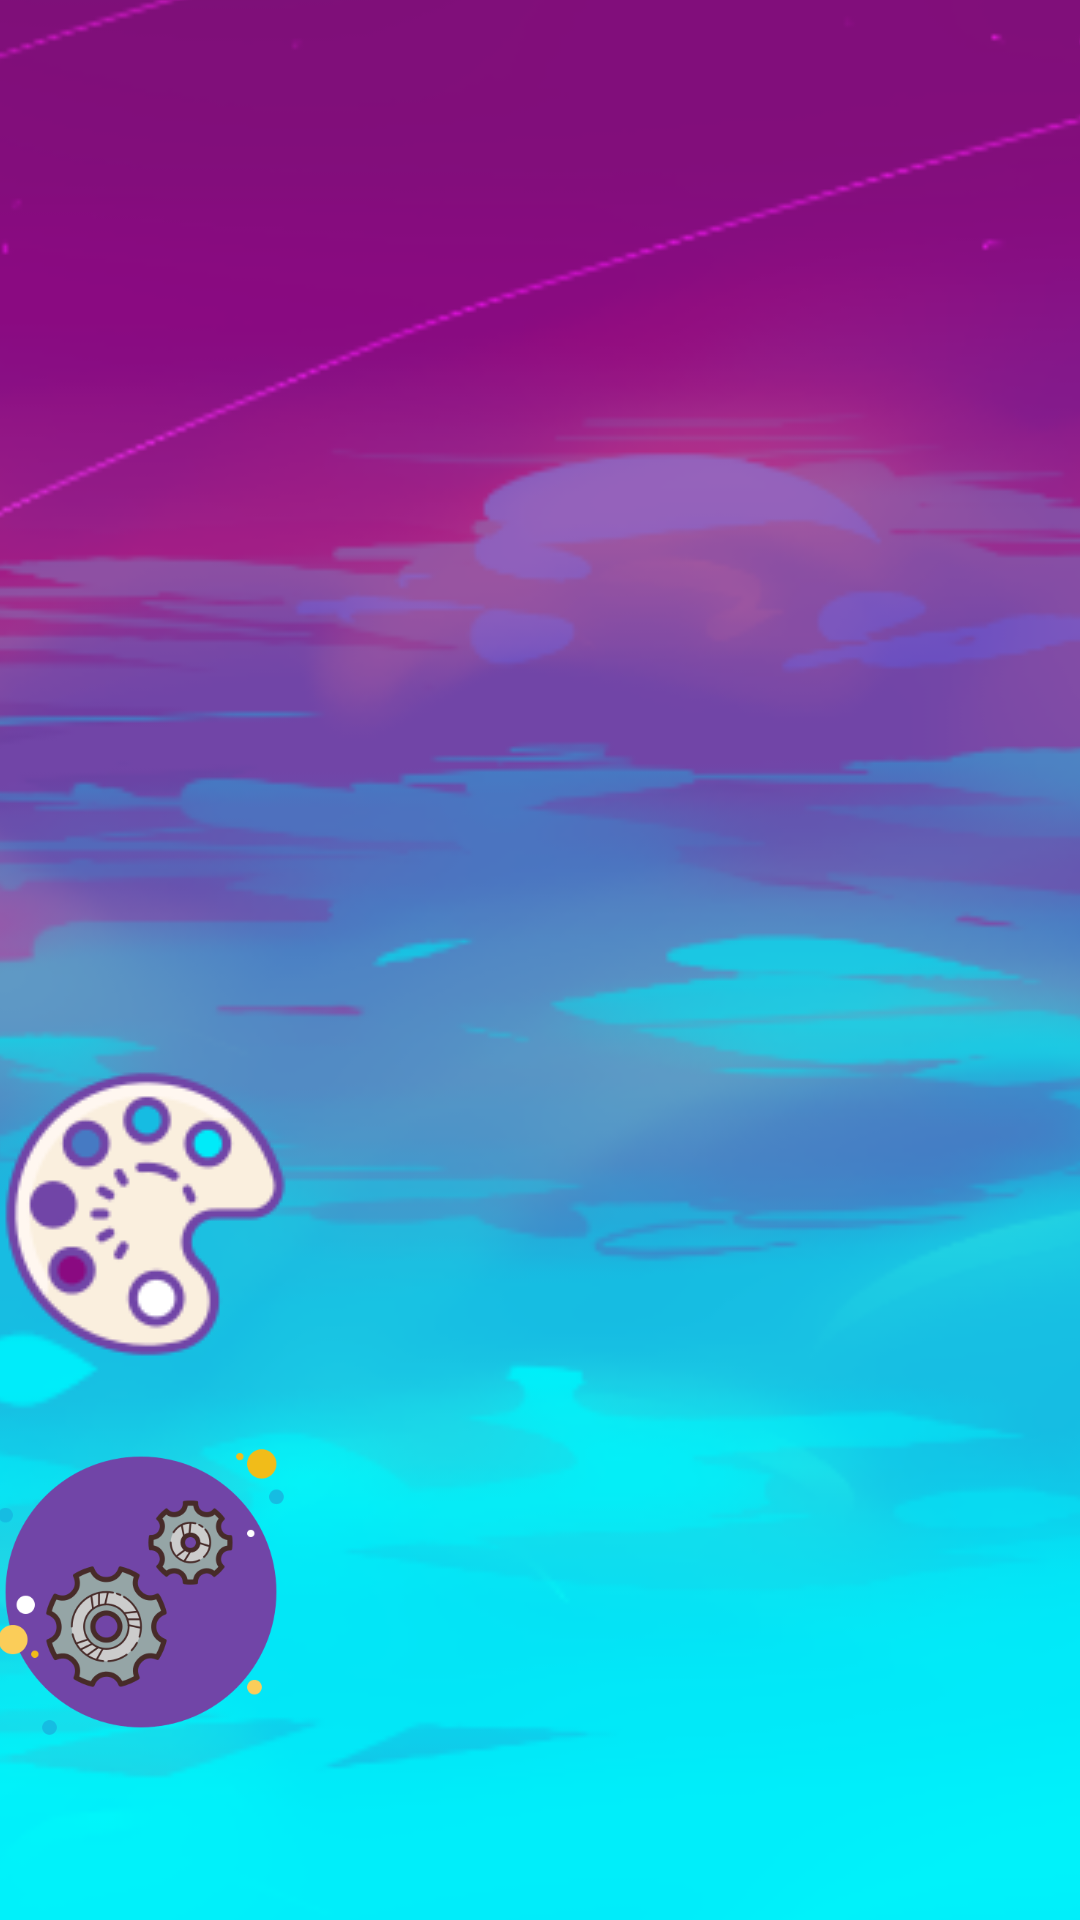

Reconstruct the res/layout file that produces this screen, plus the resources it refers to.
<!-- AndroidManifest.xml: application theme AppTheme -->
<!-- res/layout/activity_main.xml -->
<?xml version="1.0" encoding="utf-8"?>
<android.support.constraint.ConstraintLayout
        xmlns:android="http://schemas.android.com/apk/res/android"
        xmlns:tools="http://schemas.android.com/tools"
        xmlns:app="http://schemas.android.com/apk/res-auto"
        android:layout_width="match_parent"
        android:layout_height="match_parent"
        tools:context=".MainActivity">
    <ImageView
            android:layout_width="0dp"
            android:layout_height="775dp" app:srcCompat="@drawable/background"
            android:id="@+id/imageView"
            android:scaleType="centerCrop" app:layout_constraintTop_toTopOf="parent"
            app:layout_constraintBottom_toBottomOf="parent" app:layout_constraintEnd_toEndOf="parent"
            app:layout_constraintStart_toStartOf="parent" app:layout_constraintHorizontal_bias="0.0"
    />
    <TextView
            android:text="Pantuflos"
            android:layout_width="wrap_content"
            android:layout_height="wrap_content"
            android:id="@+id/textView" android:textSize="100sp"
            android:textColor="@color/colorPrimaryDark" app:fontFamily="@font/bubblegum_sans"
            app:layout_constraintStart_toStartOf="parent" app:layout_constraintEnd_toStartOf="@+id/imageView"
            app:layout_constraintHorizontal_bias="0.0" android:layout_marginLeft="24dp"
            android:layout_marginStart="24dp"
            app:layout_constraintBottom_toTopOf="@+id/imageView" app:layout_constraintTop_toTopOf="parent"
            android:layout_marginTop="320dp" app:layout_constraintVertical_bias="0.496"/>
    <Button
            android:text="   personalizar"
            android:layout_width="291dp"
            android:layout_height="71dp"
            android:id="@+id/colorbutton"
            app:fontFamily="casual"
            android:background="@drawable/roundedrect" android:textSize="24sp" android:textColor="@color/colorAccent"
            app:layout_constraintBottom_toTopOf="@+id/imageView"
            app:layout_constraintTop_toTopOf="parent" android:layout_marginTop="900dp" android:textStyle="bold"
            app:layout_constraintStart_toEndOf="@+id/imageView"
            app:layout_constraintEnd_toEndOf="parent" app:layout_constraintHorizontal_bias="0.977"
            app:layout_constraintVertical_bias="0.488" android:layout_marginEnd="60dp"
            android:layout_marginRight="60dp"/>
    <Button
            android:text="   configurações"
            android:layout_width="292dp"
            android:layout_height="71dp"
            android:id="@+id/configbutton"
            app:fontFamily="casual"
            android:background="@drawable/roundedrect" android:textSize="24sp" android:textColor="@color/colorAccent"
            app:layout_constraintBottom_toTopOf="@+id/imageView"
            app:layout_constraintTop_toTopOf="parent" android:layout_marginTop="900dp" android:textStyle="bold"
            app:layout_constraintVertical_bias="0.361" app:layout_constraintStart_toEndOf="@+id/imageView"
            app:layout_constraintEnd_toEndOf="parent" android:layout_marginEnd="60dp"
            android:layout_marginRight="60dp" app:layout_constraintHorizontal_bias="0.977"
            app:layout_constrainedWidth="false"/>
    <ImageButton
            android:layout_width="112dp"
            android:layout_height="122dp" app:srcCompat="@drawable/engrenagem"
            android:id="@+id/configmotif"
            android:scaleType="centerCrop"
            android:translationZ="10dp"
            android:background="@color/colorEmpty"
            app:layout_constraintTop_toTopOf="parent"
            android:layout_marginTop="515dp" app:layout_constraintBottom_toBottomOf="parent"
            android:layout_marginBottom="94dp" app:layout_constraintStart_toStartOf="parent"
            android:layout_marginLeft="16dp" android:layout_marginStart="16dp" android:layout_marginEnd="283dp"
            android:layout_marginRight="283dp" app:layout_constraintEnd_toEndOf="parent"/>
    <ImageButton
            android:layout_width="wrap_content"
            android:translationZ="10dp"
            android:layout_height="wrap_content" app:srcCompat="@drawable/paleta"
            android:id="@+id/colormotif" android:background="@color/colorEmpty"
            app:layout_constraintTop_toTopOf="parent"
            android:layout_marginTop="400dp" app:layout_constraintBottom_toBottomOf="parent"
            android:layout_marginBottom="231dp" app:layout_constraintStart_toStartOf="parent"
            android:layout_marginLeft="24dp" android:layout_marginStart="24dp" android:layout_marginEnd="287dp"
            android:layout_marginRight="287dp" app:layout_constraintEnd_toEndOf="parent"/>
    <Switch
            android:layout_width="94dp"
            android:layout_height="42dp"
            android:scaleX="2"
            android:scaleY="2"
            android:theme="@style/SwitchCompatTheme"
            android:id="@+id/switch1" android:switchMinWidth="80dp"
            android:track="@drawable/roundedrect" android:checked="false" app:layout_constraintTop_toTopOf="parent"
            android:layout_marginTop="289dp" app:layout_constraintBottom_toBottomOf="parent"
            android:layout_marginBottom="400dp" app:layout_constraintStart_toStartOf="parent"
            android:layout_marginLeft="136dp" android:layout_marginStart="136dp" android:layout_marginEnd="181dp"
            android:layout_marginRight="181dp" app:layout_constraintEnd_toEndOf="parent"/>
    <TextView
            android:text="Off/On"
            android:layout_width="wrap_content"
            android:layout_height="wrap_content"
            android:id="@+id/textView2" android:textColor="@color/colorPrimary"
            app:fontFamily="@font/bubblegum_sans" android:textSize="24sp" app:layout_constraintTop_toTopOf="parent"
            android:layout_marginTop="342dp" app:layout_constraintBottom_toBottomOf="parent"
            android:layout_marginBottom="357dp" app:layout_constraintStart_toStartOf="parent"
            android:layout_marginLeft="162dp" android:layout_marginStart="162dp" android:layout_marginEnd="178dp"
            android:layout_marginRight="178dp" app:layout_constraintEnd_toEndOf="parent"/>
</android.support.constraint.ConstraintLayout>
<!-- resources referenced by this layout -->
<resources>
  <color name="colorAccent">#7145A7</color>
  <color name="colorEmpty">#00FFB829</color>
  <color name="colorPrimary">#FFFFFF</color>
  <color name="colorPrimaryDark">#FFF6D4</color>
  <!-- drawable background: png bitmap (drawable, 140442 bytes) -->
  <!-- drawable engrenagem: png bitmap (drawable, 42091 bytes) -->
  <!-- drawable paleta: png bitmap (drawable, 8422 bytes) -->
  <!-- drawable roundedrect (drawable-notnight) -->
  <?xml version="1.0" encoding="utf-8"?>
  <shape xmlns:android="http://schemas.android.com/apk/res/android"
         android:shape="rectangle" >
  
      <solid android:color="#ffffff" />
  
      <corners
              android:bottomLeftRadius="50dp"
              android:bottomRightRadius="50dp"
              android:topLeftRadius="50dp"
              android:topRightRadius="50dp" />
  
  </shape>
  <style name="SwitchCompatTheme">
          <item name="colorControlActivated">@color/colorDetail</item>
      </style>
  <style name="AppTheme" parent="Theme.AppCompat.Light.NoActionBar">
          
          <item name="colorPrimary">@color/colorPrimary</item>
          <item name="colorPrimaryDark">#2C0094</item>
          <item name="colorAccent">@color/colorAccent</item>
      </style>
  <color name="colorDetail">#FFB829</color>
</resources>
